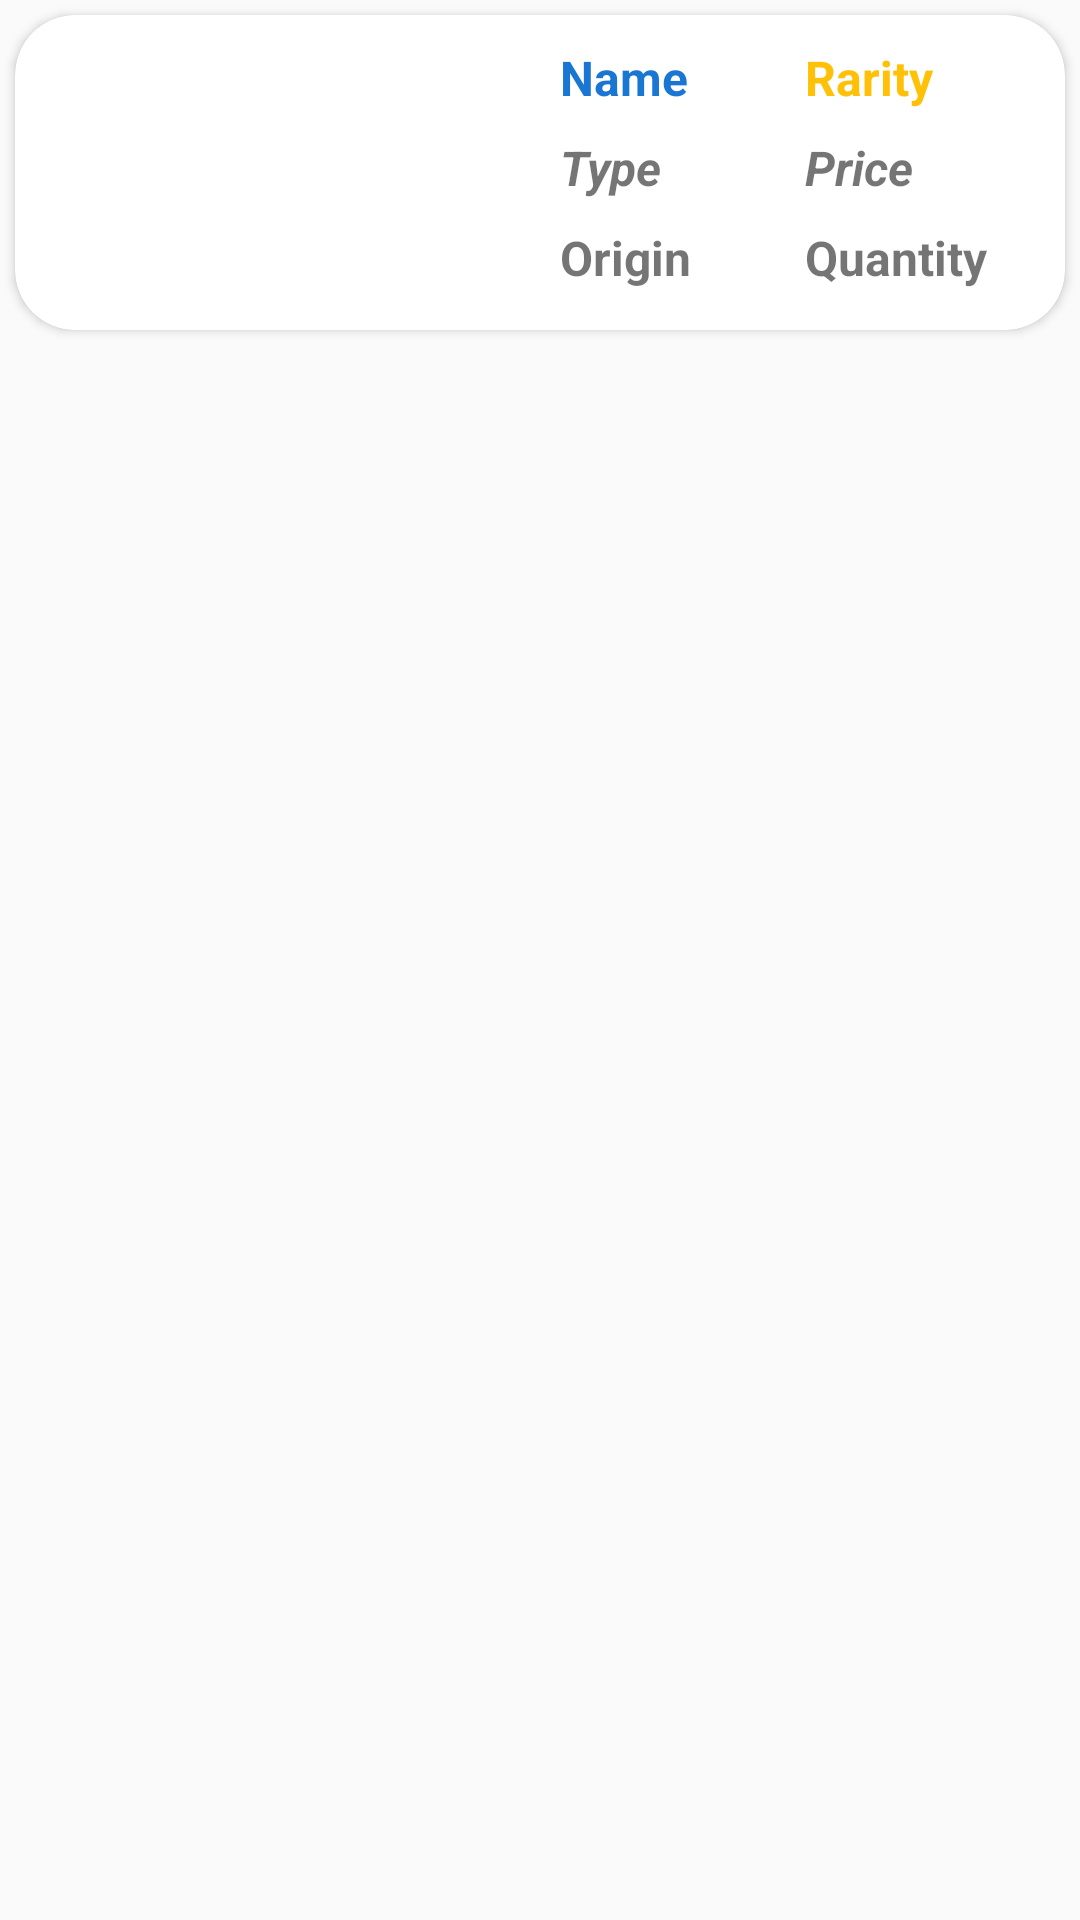

Android layout source for this screen:
<!-- AndroidManifest.xml: application theme AppTheme -->
<!-- res/layout/cardview_main.xml -->
<?xml version="1.0" encoding="utf-8"?>
<LinearLayout xmlns:android="http://schemas.android.com/apk/res/android"
    xmlns:app="http://schemas.android.com/apk/res-auto"
    android:layout_width="match_parent"
    android:layout_height="wrap_content"
    android:orientation="vertical">

    <android.support.v7.widget.CardView
        android:id="@+id/cv_main"
        android:layout_width="match_parent"
        android:layout_height="wrap_content"
        android:layout_margin="5dp"
        app:cardCornerRadius="20dp">

        <LinearLayout
            android:layout_width="match_parent"
            android:layout_height="wrap_content"
            android:orientation="horizontal"
            android:padding="5dp">

            <ImageView
                android:id="@+id/iv_icon"
                android:layout_width="95dp"
                android:layout_height="95dp"
                android:layout_weight="1"
                android:src="@drawable/ic_zidane" />

            <LinearLayout
                android:layout_width="0dp"
                android:layout_height="match_parent"
                android:layout_marginBottom="0dp"
                android:layout_marginTop="5dp"
                android:layout_weight="1"
                android:orientation="vertical">

                <TextView
                    android:id="@+id/tv_name"
                    android:layout_width="wrap_content"
                    android:layout_height="wrap_content"
                    android:layout_weight="1"
                    android:text="Name"
                    android:textColor="@color/blue_700"
                    android:textSize="16sp"
                    android:textStyle="bold" />

                <TextView
                    android:id="@+id/tv_type"
                    android:layout_width="wrap_content"
                    android:layout_height="wrap_content"
                    android:layout_weight="1"
                    android:text="Type"
                    android:textSize="16sp"
                    android:textStyle="bold|italic" />

                <TextView
                    android:id="@+id/tv_origin"
                    android:layout_width="wrap_content"
                    android:layout_height="wrap_content"
                    android:layout_weight="1"
                    android:text="Origin"
                    android:textSize="16sp"
                    android:textStyle="bold" />

            </LinearLayout>

            <LinearLayout
                android:layout_width="0dp"
                android:layout_height="match_parent"
                android:layout_marginBottom="0dp"
                android:layout_marginTop="5dp"
                android:layout_weight="1"
                android:orientation="vertical">

                <TextView
                    android:id="@+id/tv_rarity"
                    android:layout_width="wrap_content"
                    android:layout_height="wrap_content"
                    android:layout_weight="1"
                    android:text="Rarity"
                    android:textColor="@color/amber_500"
                    android:textSize="16sp"
                    android:textStyle="bold" />

                <TextView
                    android:id="@+id/tv_price"
                    android:layout_width="wrap_content"
                    android:layout_height="wrap_content"
                    android:layout_weight="1"
                    android:text="Price"
                    android:textSize="16sp"
                    android:textStyle="bold|italic" />

                <TextView
                    android:id="@+id/tv_quantity"
                    android:layout_width="wrap_content"
                    android:layout_height="wrap_content"
                    android:layout_weight="1"
                    android:text="Quantity"
                    android:textSize="16sp"
                    android:textStyle="bold" />

            </LinearLayout>

        </LinearLayout>

    </android.support.v7.widget.CardView>

</LinearLayout>
<!-- resources referenced by this layout -->
<resources>
  <color name="amber_500">#FFC107</color>
  <color name="blue_700">#1976D2</color>
  <style name="AppTheme" parent="Theme.AppCompat.Light.NoActionBar">
          
          <item name="colorPrimary">@color/blue_900</item>
          <item name="colorPrimaryDark">@color/blue_700</item>
          <item name="colorAccent">@color/colorAccent</item>
      </style>
  <color name="blue_900">#0D47A1</color>
  <color name="colorAccent">#FF4081</color>
</resources>
